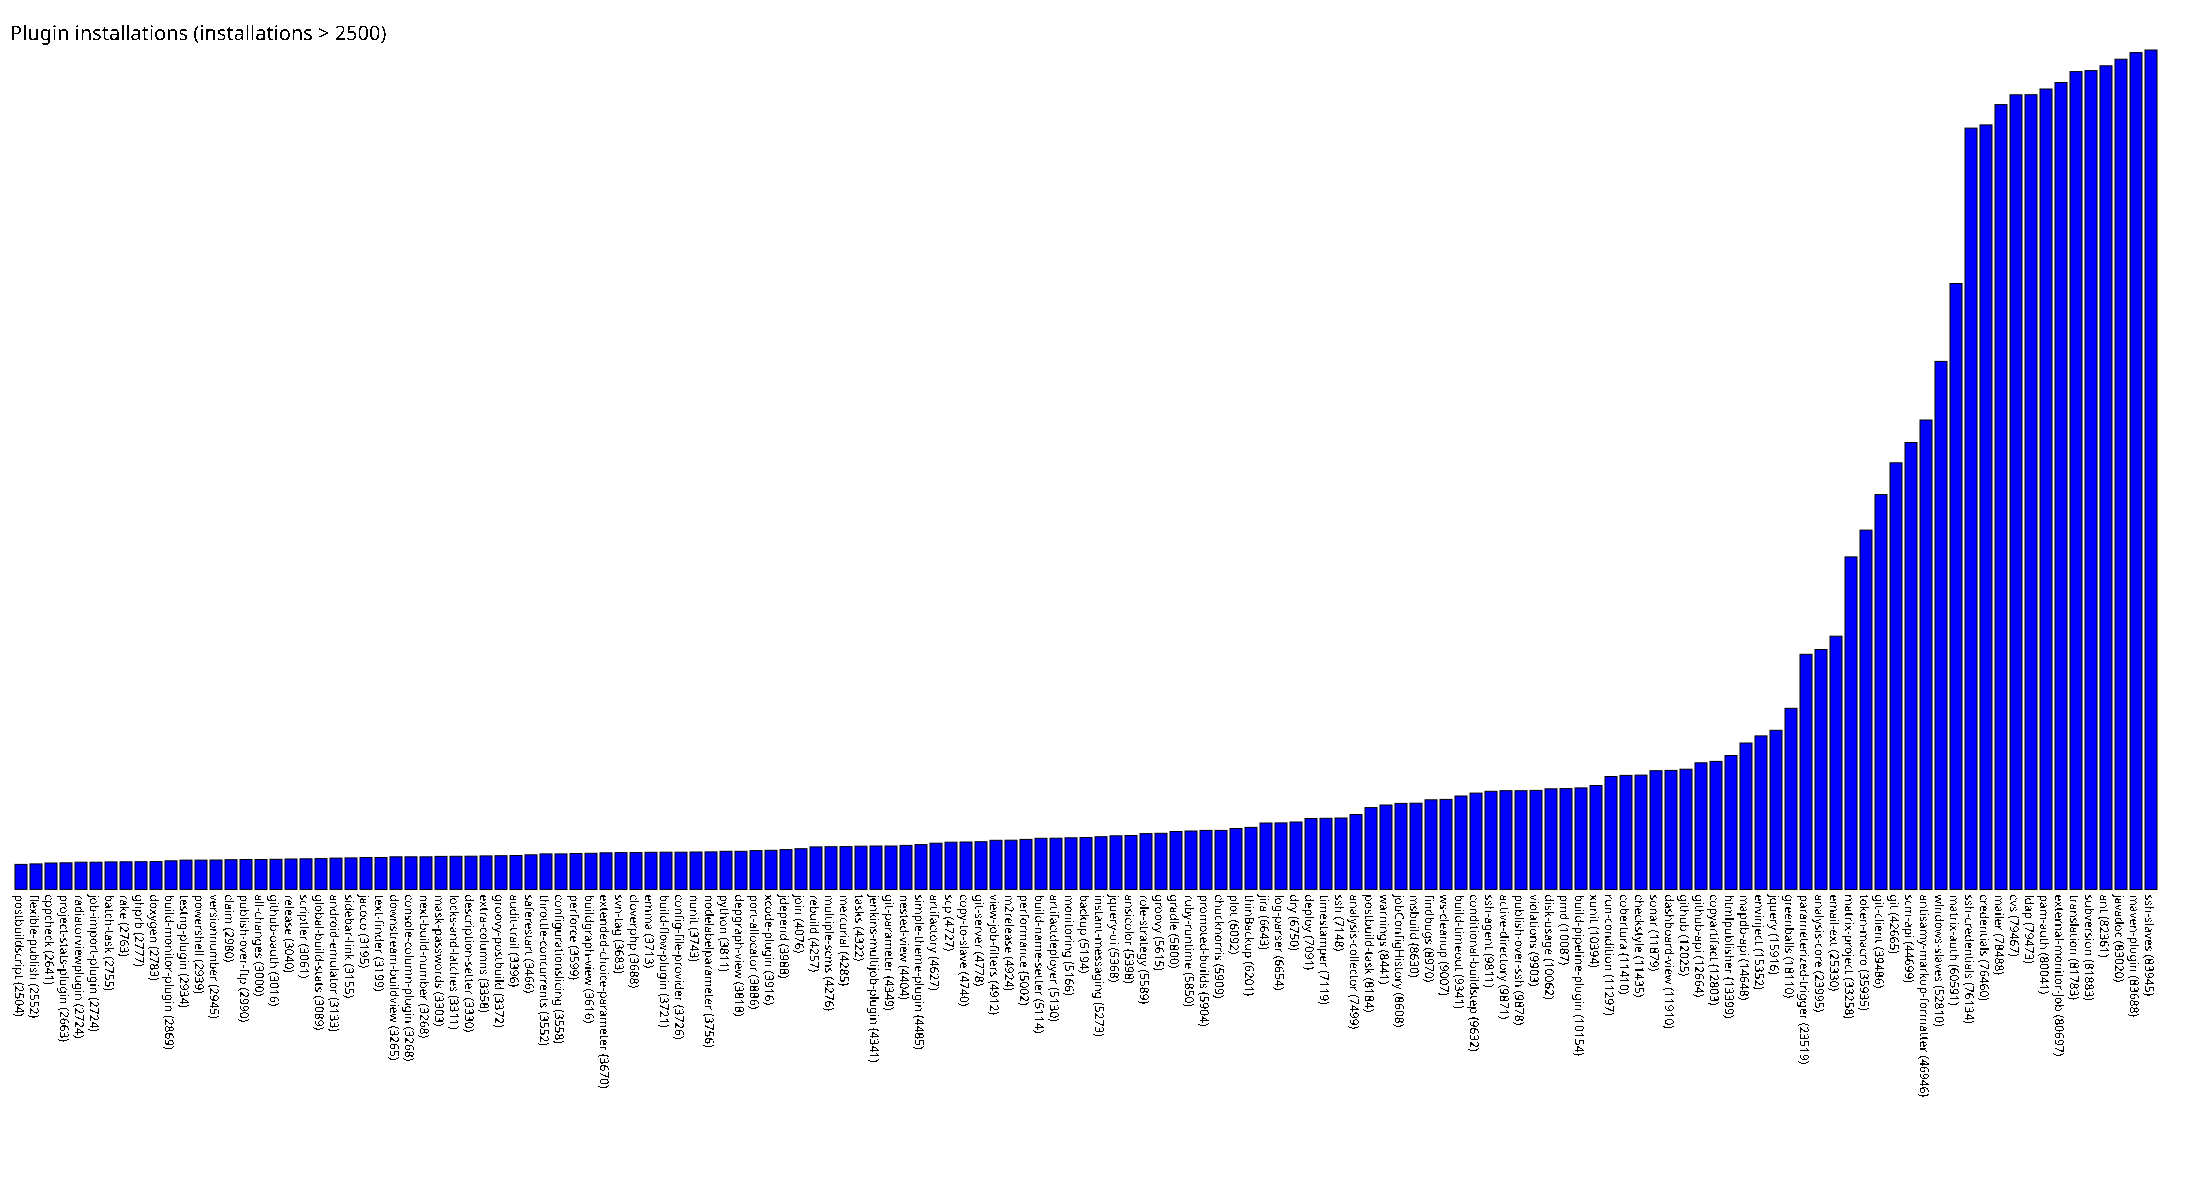

Data behind this chart, as committed beside it:
postbuildscript, 2504
flexible-publish, 2552
cppcheck, 2641
project-stats-plugin, 2663
radiatorviewplugin, 2724
job-import-plugin, 2724
batch-task, 2755
rake, 2763
ghprb, 2777
doxygen, 2783
build-monitor-plugin, 2869
testng-plugin, 2934
powershell, 2939
versionnumber, 2945
claim, 2980
publish-over-ftp, 2990
all-changes, 3000
github-oauth, 3016
release, 3040
scriptler, 3061
global-build-stats, 3089
android-emulator, 3133
sidebar-link, 3155
jacoco, 3195
text-finder, 3199
downstream-buildview, 3265
console-column-plugin, 3268
next-build-number, 3268
mask-passwords, 3303
locks-and-latches, 3311
description-setter, 3330
extra-columns, 3358
groovy-postbuild, 3372
audit-trail, 3396
saferestart, 3466
throttle-concurrents, 3552
configurationslicing, 3558
perforce, 3599
buildgraph-view, 3616
extended-choice-parameter, 3670
svn-tag, 3683
cloverphp, 3688
emma, 3713
build-flow-plugin, 3721
config-file-provider, 3726
nunit, 3743
nodelabelparameter, 3756
python, 3811
depgraph-view, 3818
port-allocator, 3886
xcode-plugin, 3916
jdepend, 3988
join, 4076
rebuild, 4257
multiple-scms, 4276
mercurial, 4285
tasks, 4322
jenkins-multijob-plugin, 4341
git-parameter, 4349
nested-view, 4404
simple-theme-plugin, 4485
... 82 more rows
